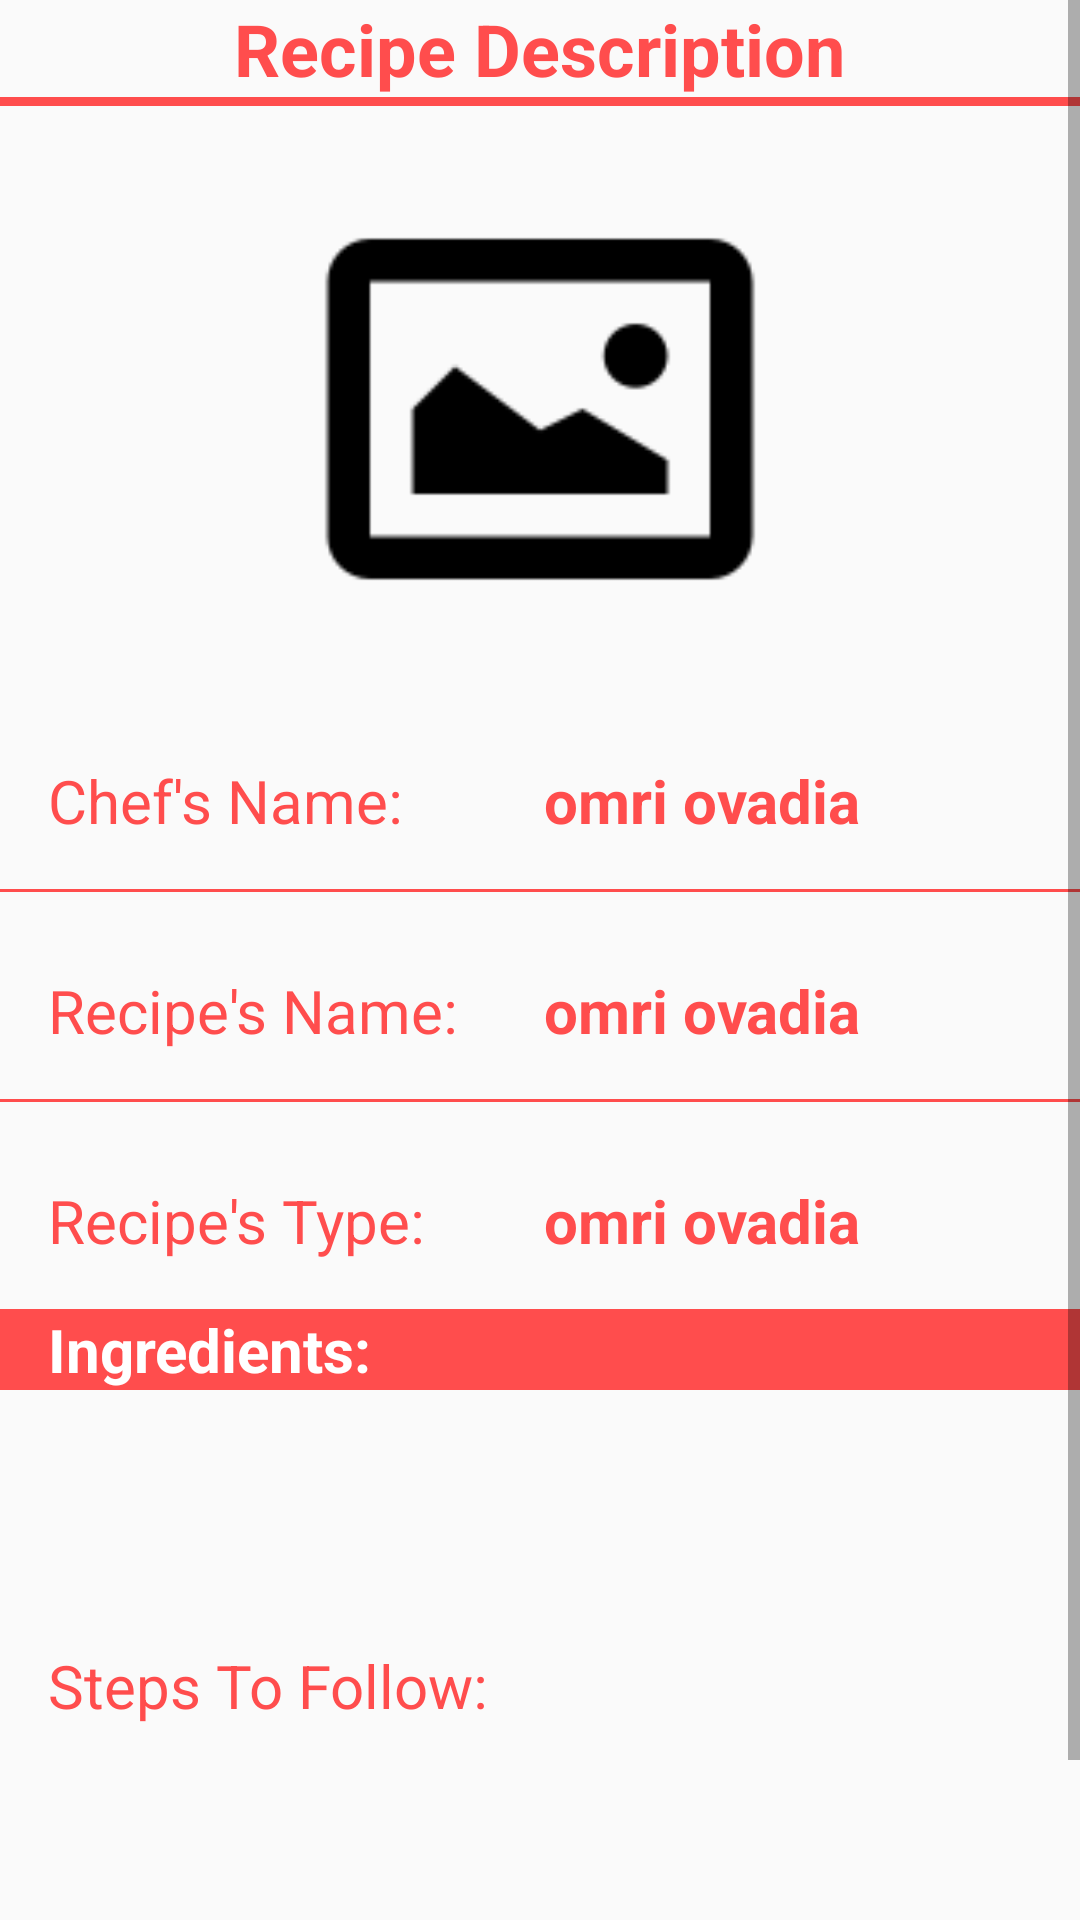

Reconstruct the res/layout file that produces this screen, plus the resources it refers to.
<!-- AndroidManifest.xml: application theme AppTheme -->
<!-- res/layout/activity_recipe_description.xml -->
<?xml version="1.0" encoding="utf-8"?>
<RelativeLayout android:layout_height="match_parent"
    android:layout_width="match_parent"
    xmlns:android="http://schemas.android.com/apk/res/android">

    <ScrollView
        android:layout_width="match_parent"
        android:layout_height="match_parent">

        <LinearLayout
            android:layout_width="match_parent"
            android:layout_height="match_parent"
            android:orientation="vertical">

            <RelativeLayout
                android:layout_width="match_parent"
                android:layout_height="wrap_content">
                <TextView
                    android:layout_width="wrap_content"
                    android:layout_height="wrap_content"
                    android:text="Recipe Description"
                    style="@style/Base.TextAppearance.AppCompat.Headline"
                    android:layout_centerInParent="true"
                    android:textColor="#FF4D4D"
                    android:textStyle="bold"
                    />
            </RelativeLayout>

            <TableRow android:layout_width="match_parent"
                android:layout_height="3dp"
                android:background="#FF4D4D"/>


            <ImageView
                android:layout_width="match_parent"
                android:layout_height="170dp"
                android:src="@drawable/photo150"
                android:id="@+id/Activity_Recipe_Description_Photo"
                android:layout_margin="16dp"
                />
            <RelativeLayout
                android:layout_width="match_parent"
                android:layout_height="wrap_content"
                android:orientation="horizontal">

                <TextView
                    android:layout_width="wrap_content"
                    android:layout_height="wrap_content"
                    android:layout_margin="16dp"
                    android:text="Chef's Name: "
                    android:textSize="20dp"
                    android:id="@+id/name_not_change"
                    android:textColor="#FF4D4D"/>
                <TextView
                    android:layout_width="wrap_content"
                    android:layout_height="wrap_content"
                    android:layout_alignParentEnd="true"
                    android:layout_centerVertical="true"
                    android:layout_marginEnd="73dp"
                    android:text="omri ovadia"
                    android:textColor="#FF4D4D"
                    android:textStyle="bold"
                    android:textSize="20sp"
                    android:id="@+id/Activity_Recipe_Description_name"

                    />
            </RelativeLayout>
            <TableRow android:layout_width="match_parent"
                android:layout_height="1dp"
                android:background="#FF4D4D"/>
            <RelativeLayout
                android:layout_width="match_parent"
                android:layout_height="wrap_content"
                android:orientation="horizontal"
                android:layout_marginTop="10dp">

                <TextView
                    android:layout_width="wrap_content"
                    android:layout_height="wrap_content"
                    android:layout_margin="16dp"
                    android:text="Recipe's Name: "
                    android:textSize="20dp"
                    android:id="@+id/recipe_name_not_change"
                    android:textColor="#FF4D4D"/>
                <TextView
                    android:layout_width="wrap_content"
                    android:layout_height="wrap_content"
                    android:layout_alignParentEnd="true"
                    android:layout_centerVertical="true"
                    android:layout_marginEnd="73dp"
                    android:text="omri ovadia"
                    android:textColor="#FF4D4D"
                    android:textStyle="bold"
                    android:textSize="20sp"
                    android:id="@+id/Activity_Recipe_Description_recipe_name"
                    />
            </RelativeLayout>
            <TableRow android:layout_width="match_parent"
                android:layout_height="1dp"
                android:background="#FF4D4D"/>
            <RelativeLayout
                android:layout_width="match_parent"
                android:layout_height="wrap_content"
                android:orientation="horizontal"
                android:layout_marginTop="10dp">

                <TextView
                    android:layout_width="wrap_content"
                    android:layout_height="wrap_content"
                    android:layout_margin="16dp"
                    android:text="Recipe's Type: "
                    android:textSize="20dp"
                    android:id="@+id/recipe_dish_kind_not_change"
                    android:textColor="#FF4D4D"/>
                <TextView
                    android:layout_width="wrap_content"
                    android:layout_height="wrap_content"
                    android:layout_alignParentEnd="true"
                    android:layout_centerVertical="true"
                    android:layout_marginEnd="73dp"
                    android:text="omri ovadia"
                    android:textColor="#FF4D4D"
                    android:textStyle="bold"
                    android:textSize="20sp"
                    android:id="@+id/Activity_recipe_Description_recipe_dish_kind"
                    />
            </RelativeLayout>


    <android.support.constraint.ConstraintLayout
        android:layout_width="match_parent"
        android:layout_height="wrap_content"
        android:background="#FF4D4D">
        <TextView
            android:layout_width="match_parent"
            android:layout_height="wrap_content"
            android:layout_margin="16dp"
            android:text="Ingredients: "
            android:textSize="20dp"
            android:id="@+id/ingredient_not_change"
            android:textColor="#ffffff"
            android:textStyle="bold"
            />

    </android.support.constraint.ConstraintLayout>
                <TextView
                    android:layout_width="wrap_content"
                    android:layout_height="wrap_content"
                    android:layout_margin="16dp"
                    android:textSize="20dp"
                    android:textStyle="bold"
                    android:id="@+id/Activity_Recipe_Description_ingredients"
                    />

            <RelativeLayout
                android:layout_width="match_parent"
                android:layout_height="wrap_content"
                android:orientation="horizontal"
                android:layout_marginTop="10dp">

                <TextView
                    android:layout_width="wrap_content"
                    android:layout_height="wrap_content"
                    android:layout_margin="16dp"
                    android:text="Steps To Follow: "
                    android:textSize="20dp"
                    android:id="@+id/methods_not_change"
                    android:textColor="#ff4D4D"/>

            </RelativeLayout>
            <TextView
                android:layout_width="wrap_content"
                android:layout_height="wrap_content"
                android:layout_margin="16dp"
                android:textSize="20sp"
                android:id="@+id/Activity_Recipe_Description_Methods"
                android:textStyle="bold"
                />
            <Button
                android:layout_width="match_parent"
                android:layout_height="wrap_content"
                android:text="Add To My Recipes"
                android:background="#ff4D4D"
                android:textColor="#ffffff"
                android:id="@+id/Activity_Recipe_Description_AddToMyRecipes"/>

        </LinearLayout>
    </ScrollView>
</RelativeLayout>
<!-- resources referenced by this layout -->
<resources>
  <!-- drawable photo150: png bitmap (drawable, 1546 bytes) -->
  <style name="AppTheme" parent="Theme.AppCompat.Light.DarkActionBar">
          
          <item name="colorPrimary">@color/colorPrimary</item>
          <item name="colorPrimaryDark">@color/colorPrimaryDark</item>
          <item name="colorAccent">@color/colorAccent</item>
          <item name="actionBarStyle">@style/MyActionBar</item>
      </style>
  <color name="colorPrimary">#FF4D4D</color>
  <color name="colorPrimaryDark">#FF4D4D</color>
  <color name="colorAccent">#FFA552</color>
  <style name="MyActionBar" parent="@style/Widget.AppCompat.Light.ActionBar.Solid.Inverse">
          <item name="android:background">@drawable/action_bar_gradient</item>
          
          <item name="background">@drawable/action_bar_gradient</item>
      </style>
  <!-- drawable action_bar_gradient (drawable) -->
  <?xml version="1.0" encoding="utf-8"?>
  <selector xmlns:android="http://schemas.android.com/apk/res/android">
  <item>
      <shape android:shape="rectangle">
          <gradient android:startColor="#FFA552"
              android:endColor="#FF4D4D"
              android:angle="90"/>
  
      </shape>
  </item>
  </selector>
</resources>
